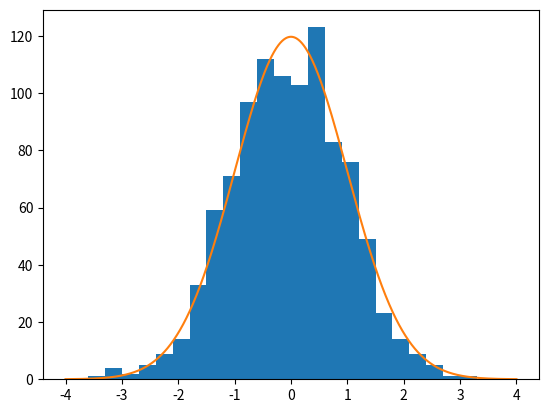

Here is the Python script that generated this plot: (Note: this script raises an exception after producing the figure.)
import numpy as np
import matplotlib.pyplot as plt


def approxNormal(k):
    w = 0
    for _ in range(k):
        w += np.random.uniform(0, 1)
    return w-(k//2)


np.random.seed(0)

N = 1000
approxed = np.array([approxNormal(12) for _ in range(N)])

bins = np.arange(-3.9, 3.9, 0.3)


count, bins = np.histogram(approxed, bins)

plt.figure()
plt.hist(approxed, bins)

x = np.linspace(-4,4,1000)
y = 300 * np.exp(-x*x/2)/(np.sqrt(2*np.pi))

plt.plot(x, y)

plt.savefig("./figures/histogram.jpg")
